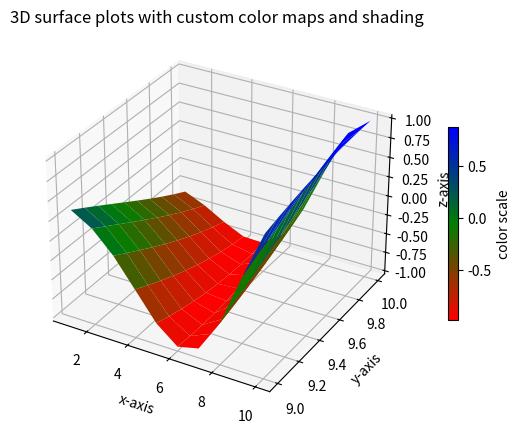

Generate this figure with matplotlib:
# Generate 3D surface plots with custom color maps and shading.


#import necessary libraries:
import numpy as np
import matplotlib.pyplot as plt
from matplotlib.colors import LinearSegmentedColormap

#generate random data using numpy:
x = np.linspace(1, 10, 10)
y = np.linspace(9, 10 ,10)
x, y = np.meshgrid(x, y)
"""
        there are several mathematical function like:
        Sine Function -> z=sin(sqrt(x^2+y^2)) -> used to represent waves or oscillations
        Gaussian Function -> z=exp(-(x^2+y^2)/2) -> for probability distributions
        Sinusoidal Waves -> z=sin(x)cos(y) -> create wave patterns in two directions
        we use sine function to make 3d surface
"""
z = np.sin(np.sqrt(x**2 + y**2))

# create custom colormap using LinearSegmentedColormap
colors = [(0, 'red'), (0.5, 'green'), (1, 'blue')]
no_of_colors = 256
colormapping = LinearSegmentedColormap.from_list('custom_cmap', colors, N=no_of_colors)
"""
        LinearSegmentedColormap.from_list() make a colormap using
        colors specified in the colors list.
"""

#plot 3D surface
fig = plt.figure(figsize=(10, 5)) #size will be 10x5 (inch)
axes = fig.add_subplot(111, projection='3d')
        #surface with colormap
surface = axes.plot_surface(x, y, z, cmap=colormapping)

#color bar
color_bar = fig.colorbar(surface, ax=axes, shrink=0.5)
color_bar.set_label('color scale')

#plot values
axes.set_title('3D surface plots with custom color maps and shading')
axes.set_xlabel('x-axis')
axes.set_ylabel('y-axis')
axes.set_zlabel('z-axis')

#show plot
plt.show()